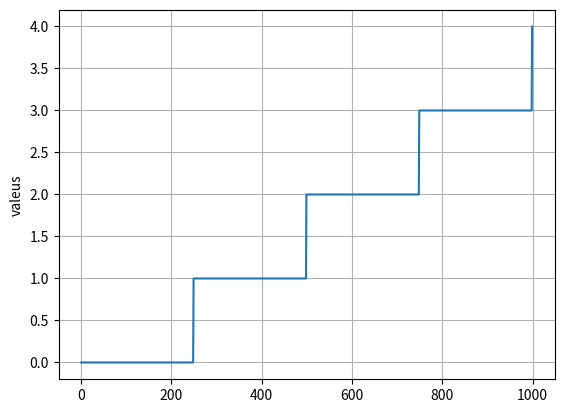

The matplotlib source for this figure:
import matplotlib.pyplot as plt
from random import *

DECIMAL = 10**18

blocks_for_rewards = 5000
rewards = 20 * DECIMAL // blocks_for_rewards
BLOCK_NUMBER = 2870309

def claim(current_block, acumulated_block):
  blocks = current_block - acumulated_block
  return blocks * rewards

valeus = []

acumulated_block = 2870309

for i in range(1000):
    BLOCK_NUMBER += 1

    v = claim(BLOCK_NUMBER, acumulated_block)

    valeus.append(v // DECIMAL)

plt.plot(valeus)
plt.ylabel('valeus')
plt.grid(True)
plt.show()
